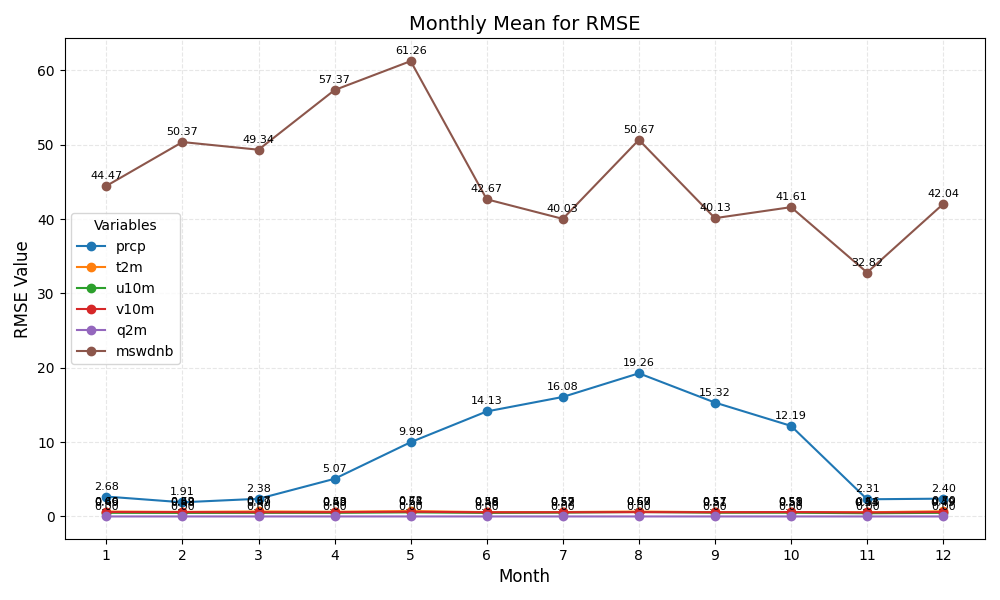

The table this chart was drawn from, first rows:
month	prcp	t2m	u10m	v10m	q2m	mswdnb
1	2.675	0.6612	0.4922	0.599	0.00063	44.47
2	1.908	0.6163	0.4783	0.589	0.00057	50.37
3	2.376	0.6748	0.4872	0.5681	0.00075	49.34
4	5.067	0.635	0.49	0.5758	0.00074	57.37
5	9.992	0.7244	0.5514	0.6351	0.00096	61.26
6	14.13	0.5784	0.4786	0.5583	0.00067	42.67
7	16.08	0.5906	0.5178	0.5668	0.00071	40.03
8	19.26	0.6659	0.5992	0.5856	0.00078	50.67
9	15.32	0.5708	0.5083	0.5692	0.00073	40.13
10	12.19	0.5769	0.507	0.5944	0.00066	41.61
11	2.31	0.5593	0.4334	0.5376	0.00073	32.82
12	2.396	0.7009	0.4888	0.5892	0.00066	42.04
